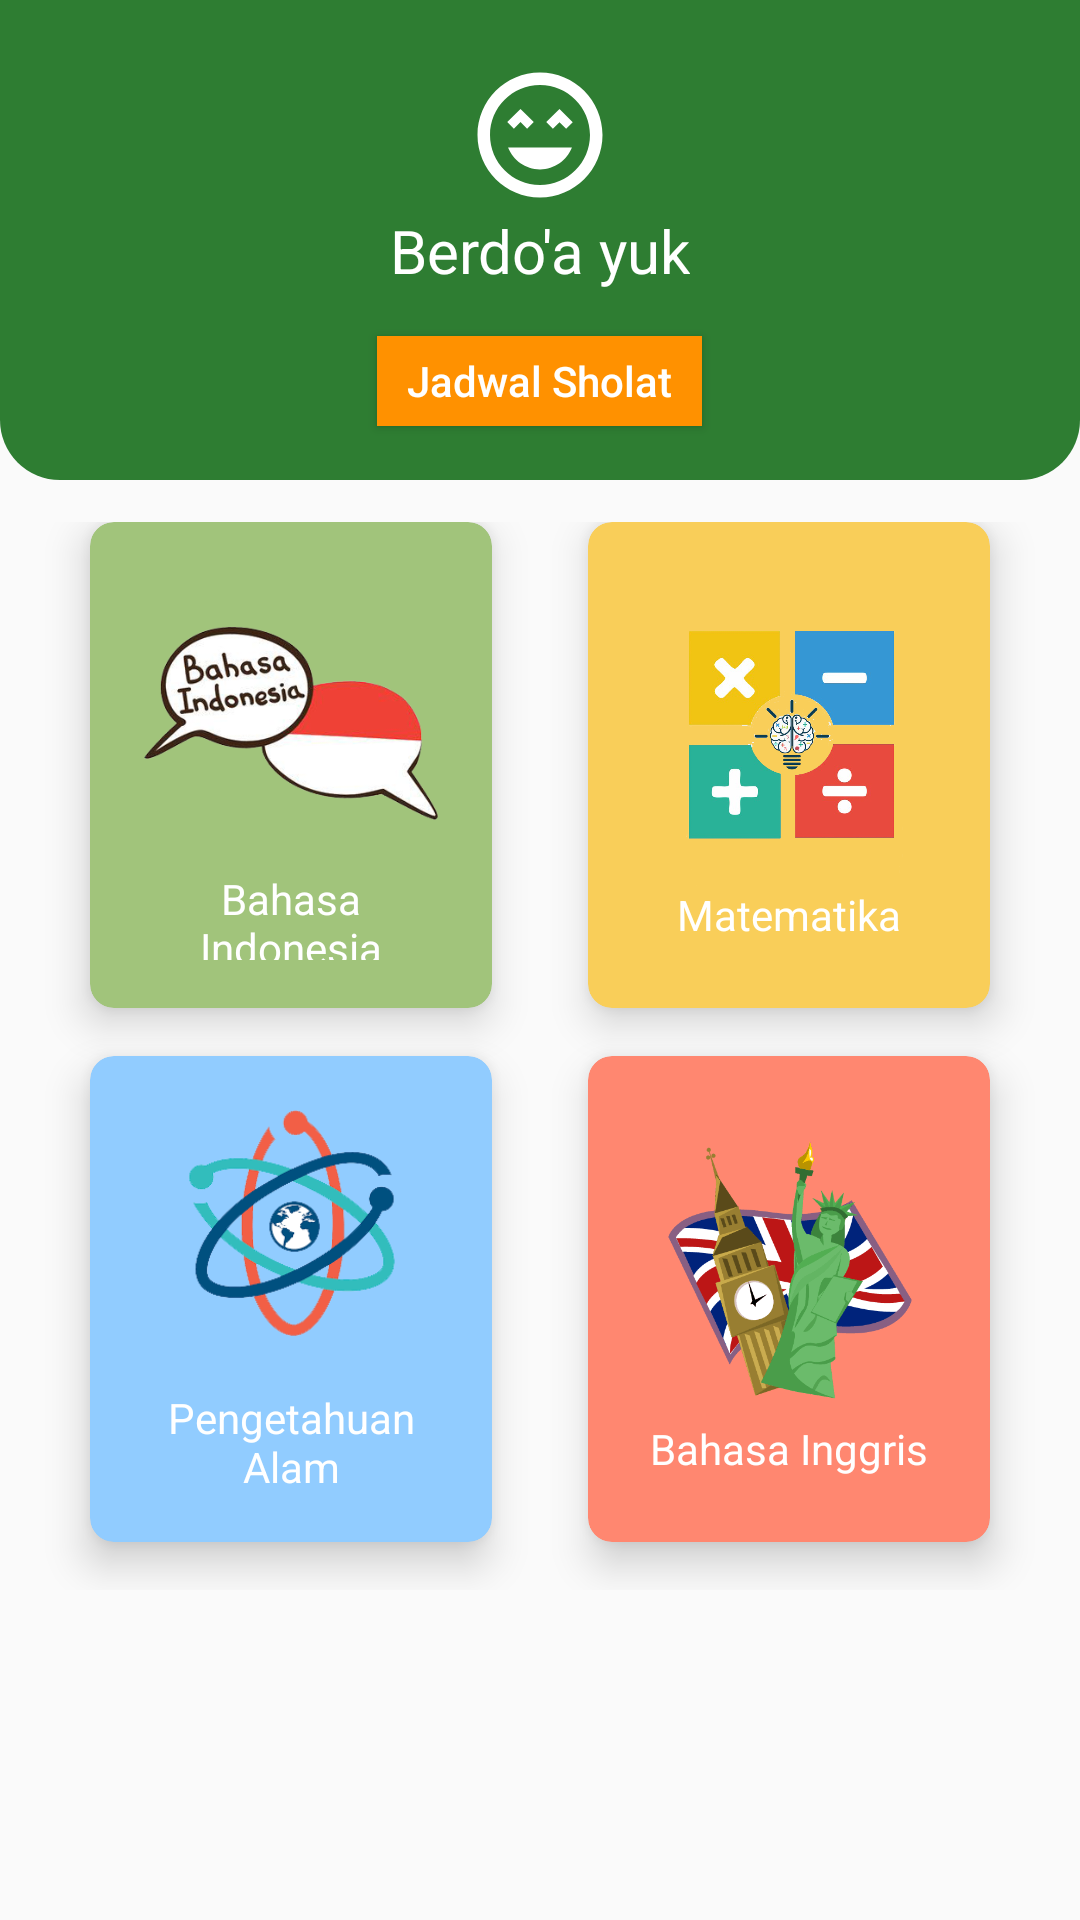

Write the Android layout XML for this screen, with the resource values it uses.
<!-- AndroidManifest.xml: application theme AppTheme -->
<!-- res/layout/activity_main.xml -->
<?xml version="1.0" encoding="utf-8"?>
<LinearLayout xmlns:android="http://schemas.android.com/apk/res/android"
    xmlns:app="http://schemas.android.com/apk/res-auto"
    xmlns:tools="http://schemas.android.com/tools"
    android:layout_width="match_parent"
    android:layout_height="match_parent"
    android:orientation="vertical"
    android:weightSum="10"
    tools:context=".MainActivity">

    <RelativeLayout
        android:layout_weight="2.5"
        android:background="@drawable/half_circle"
        android:layout_width="match_parent"
        android:layout_height="0dp">



        <ImageView
            android:id="@+id/emojiSmile"
            android:paddingTop="20dp"
            android:layout_width="70dp"
            android:src="@drawable/ic_smile"
            android:layout_centerHorizontal="true"
            android:layout_height="70dp" />


        <TextView
            android:id="@+id/labelAplikasi"
            android:text="Berdo'a yuk"
            android:textSize="20dp"
            android:layout_below="@id/emojiSmile"
            android:textColor="@color/colorWhite"
            android:layout_centerInParent="true"
            android:layout_width="wrap_content"
            android:layout_height="wrap_content" />

        <Button
            android:id="@+id/btnJadwal"
            android:layout_marginTop="15dp"
            android:layout_width="wrap_content"
            android:paddingHorizontal="10dp"
            android:minHeight="30dp"
            android:layout_height="wrap_content"
            android:text="Jadwal Sholat"
            android:textAllCaps="false"
            android:layout_centerInParent="true"
            android:layout_below="@id/labelAplikasi"
            android:clickable="true"
            android:onClick="onJadwalClick"
            android:textColor="@color/colorWhite"
            android:background="@color/colorOrange"/>
    </RelativeLayout>

    <GridLayout
        android:id="@+id/mainGrid"
        android:layout_width="match_parent"
        android:layout_height="0dp"
        android:layout_weight="6"
        android:alignmentMode="alignMargins"
        android:columnCount="2"
        android:columnOrderPreserved="false"
        android:padding="14dp"
        android:rowCount="2">

        
        

        <androidx.cardview.widget.CardView
            android:layout_width="0dp"
            android:layout_height="0dp"
            android:layout_rowWeight="1"
            android:layout_columnWeight="1"
            android:layout_marginLeft="16dp"
            android:layout_marginRight="16dp"
            android:layout_marginBottom="16dp"
            android:backgroundTint="#a1c47b"
            android:clickable="true"
            android:foreground="?android:attr/selectableItemBackground"
            android:onClick="onBahasaIndonesiaClick"
            app:cardCornerRadius="8dp"
            app:cardElevation="8dp">

            <LinearLayout
                android:layout_width="wrap_content"
                android:layout_height="wrap_content"
                android:layout_gravity="center_horizontal|center_vertical"
                android:layout_margin="16dp"
                android:orientation="vertical">

                <ImageView
                    android:layout_width="wrap_content"
                    android:layout_height="100dp"
                    android:layout_gravity="center_horizontal"
                    android:src="@drawable/bahasaindonesia" />

                <TextView
                    android:layout_width="match_parent"
                    android:layout_height="wrap_content"
                    android:text="Bahasa Indonesia"
                    android:textAlignment="center"
                    android:textColor="@color/colorWhite"
                    android:textSize="14sp" />

            </LinearLayout>

        </androidx.cardview.widget.CardView>

        

        <androidx.cardview.widget.CardView
            android:layout_width="0dp"
            android:layout_height="0dp"
            android:layout_rowWeight="1"
            android:layout_columnWeight="1"
            android:layout_marginLeft="16dp"
            android:layout_marginRight="16dp"
            android:layout_marginBottom="16dp"
            android:onClick="onMatematikaClick"
            android:backgroundTint="#f9ce59"
            android:clickable="true"
            android:foreground="?android:attr/selectableItemBackground"
            app:cardCornerRadius="8dp"
            app:cardElevation="8dp">

            <LinearLayout
                android:layout_width="wrap_content"
                android:layout_height="wrap_content"
                android:layout_gravity="center_horizontal|center_vertical"
                android:layout_margin="16dp"
                android:orientation="vertical">

                <ImageView
                    android:layout_width="wrap_content"
                    android:layout_height="100dp"
                    android:layout_gravity="center_horizontal"
                    android:src="@drawable/matematika" />

                <TextView
                    android:layout_width="match_parent"
                    android:layout_height="wrap_content"
                    android:text="Matematika"
                    android:textAlignment="center"
                    android:textColor="@color/colorWhite"
                    android:textSize="14sp" />

            </LinearLayout>

        </androidx.cardview.widget.CardView>


        
        

        <androidx.cardview.widget.CardView
            android:layout_width="0dp"
            android:layout_height="0dp"
            android:layout_rowWeight="1"
            android:layout_columnWeight="1"
            android:layout_marginLeft="16dp"
            android:layout_marginRight="16dp"
            android:layout_marginBottom="16dp"
            android:backgroundTint="#91ccff"
            android:onClick="onIPAClick"
            android:clickable="true"
            android:foreground="?android:attr/selectableItemBackground"
            app:cardCornerRadius="8dp"
            app:cardElevation="8dp">

            <LinearLayout
                android:layout_width="wrap_content"
                android:layout_height="wrap_content"
                android:layout_gravity="center_horizontal|center_vertical"
                android:layout_margin="16dp"
                android:orientation="vertical">

                <ImageView
                    android:layout_width="wrap_content"
                    android:layout_height="80dp"
                    android:layout_gravity="center_horizontal"
                    android:src="@drawable/ipa" />

                <TextView
                    android:layout_width="match_parent"
                    android:layout_height="wrap_content"
                    android:text="Pengetahuan Alam"
                    android:paddingTop="15dp"
                    android:singleLine="false"
                    android:maxEms="10"
                    android:textAlignment="center"
                    android:textColor="@color/colorWhite"
                    android:textSize="14sp" />

            </LinearLayout>

        </androidx.cardview.widget.CardView>

        

        <androidx.cardview.widget.CardView
            android:layout_width="0dp"
            android:layout_height="0dp"
            android:layout_rowWeight="1"
            android:layout_columnWeight="1"
            android:layout_marginLeft="16dp"
            android:layout_marginRight="16dp"
            android:layout_marginBottom="16dp"
            android:onClick="onBahasaInggrisClick"
            android:backgroundTint="#ff8770"
            android:clickable="true"
            android:foreground="?android:attr/selectableItemBackground"
            app:cardCornerRadius="8dp"
            app:cardElevation="8dp">

            <LinearLayout
                android:layout_width="wrap_content"
                android:layout_height="wrap_content"
                android:layout_gravity="center_horizontal|center_vertical"
                android:layout_margin="16dp"
                android:orientation="vertical">

                <ImageView
                    android:layout_width="wrap_content"
                    android:layout_height="100dp"
                    android:layout_gravity="center_horizontal"
                    android:src="@drawable/english" />

                <TextView
                    android:layout_width="match_parent"
                    android:layout_height="wrap_content"
                    android:text="Bahasa Inggris"
                    android:textAlignment="center"
                    android:textColor="@color/colorWhite"
                    android:textSize="14sp" />

            </LinearLayout>

        </androidx.cardview.widget.CardView>

    </GridLayout>



</LinearLayout>
<!-- resources referenced by this layout -->
<resources>
  <color name="colorOrange">#ff9100</color>
  <color name="colorWhite">#FFFFFF</color>
  <!-- drawable bahasaindonesia: png bitmap (drawable-v24, 82004 bytes) -->
  <!-- drawable english: png bitmap (drawable-v24, 56349 bytes) -->
  <!-- drawable half_circle (drawable) -->
  <?xml version="1.0" encoding="utf-8"?>
  <shape xmlns:android="http://schemas.android.com/apk/res/android"
      android:shape="rectangle">
      <corners
          android:bottomLeftRadius="20dp"
          android:bottomRightRadius="20dp"
          android:topLeftRadius="0dp"
          android:topRightRadius="0dp" />
      <padding
          android:bottom="0dp"
          android:left="0dp"
          android:right="0dp"
          android:top="0dp" />
      <stroke
          android:width="0dp" />
      <gradient
          android:startColor="@color/colorPrimary"
          android:endColor= "@color/colorPrimary"
          android:angle="90" />
  </shape>
  <!-- drawable ic_smile (drawable) -->
  <vector android:height="96dp" android:tint="#FFFFFF"
      android:viewportHeight="24.0" android:viewportWidth="24.0"
      android:width="96dp" xmlns:android="http://schemas.android.com/apk/res/android">
      <path android:fillColor="#FF000000" android:pathData="M11.99,2C6.47,2 2,6.47 2,12s4.47,10 9.99,10S22,17.53 22,12 17.52,2 11.99,2zM12,20c-4.42,0 -8,-3.58 -8,-8s3.58,-8 8,-8 8,3.58 8,8 -3.58,8 -8,8zM13,9.94L14.06,11l1.06,-1.06L16.18,11l1.06,-1.06 -2.12,-2.12zM8.88,9.94L9.94,11 11,9.94 8.88,7.82 6.76,9.94 7.82,11zM12,17.5c2.33,0 4.31,-1.46 5.11,-3.5L6.89,14c0.8,2.04 2.78,3.5 5.11,3.5z"/>
  </vector>
  <!-- drawable ipa: png bitmap (drawable-v24, 35160 bytes) -->
  <!-- drawable matematika: png bitmap (drawable-v24, 121591 bytes) -->
  <style name="AppTheme" parent="Theme.AppCompat.Light.DarkActionBar">
          
          <item name="colorPrimary">@color/colorPrimary</item>
          <item name="colorPrimaryDark">@color/colorPrimaryDark</item>
          <item name="colorAccent">@color/colorAccent</item>
      </style>
  <color name="colorPrimary">#2e7d32</color>
  <color name="colorPrimaryDark">#005005</color>
  <color name="colorAccent">#D81B60</color>
</resources>
